Dataset: dataset (GitHub, JuanFe202122431/Miniproyecto3). Classes: odocoileus hemionus, otospermophilus beecheyi, otospermophilus variegatus, phoca vitulina, sciurus niger, sylvilagus audubonii.

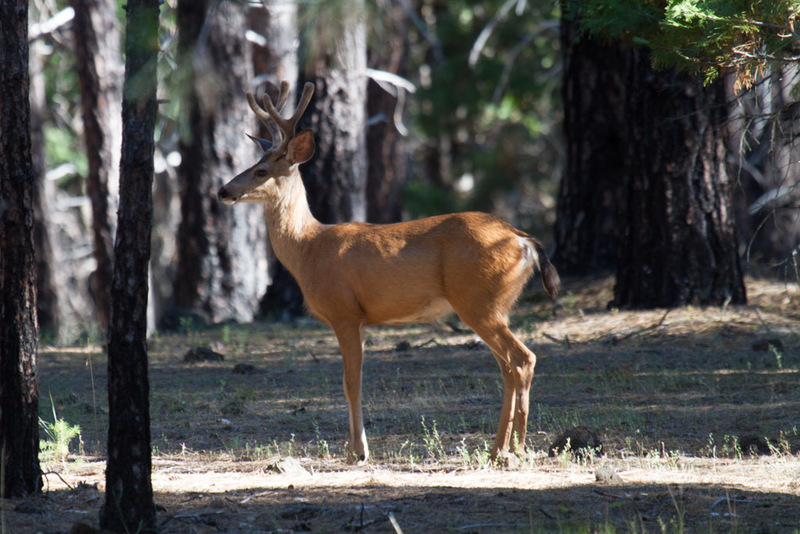
Label: odocoileus hemionus

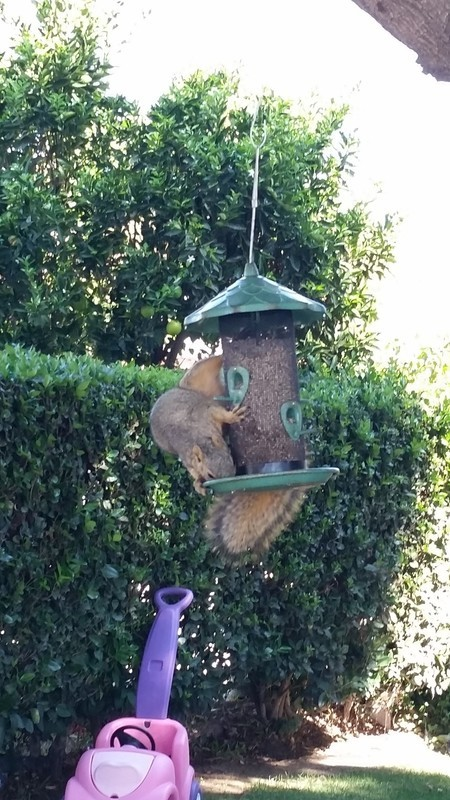
Label: sciurus niger

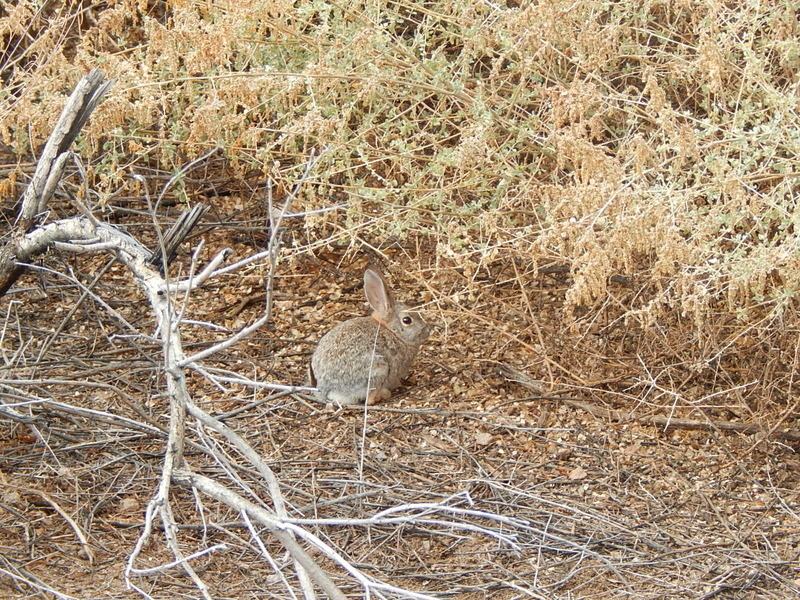
Label: sylvilagus audubonii

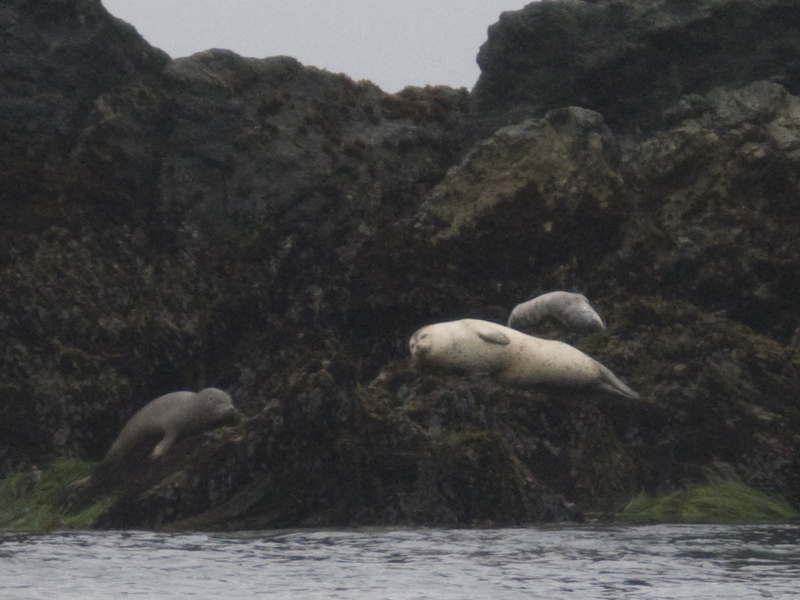
Label: phoca vitulina

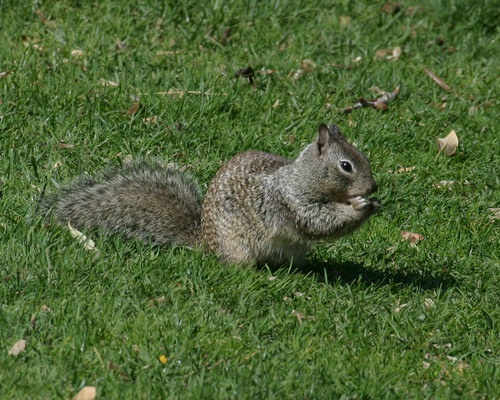
Label: otospermophilus beecheyi

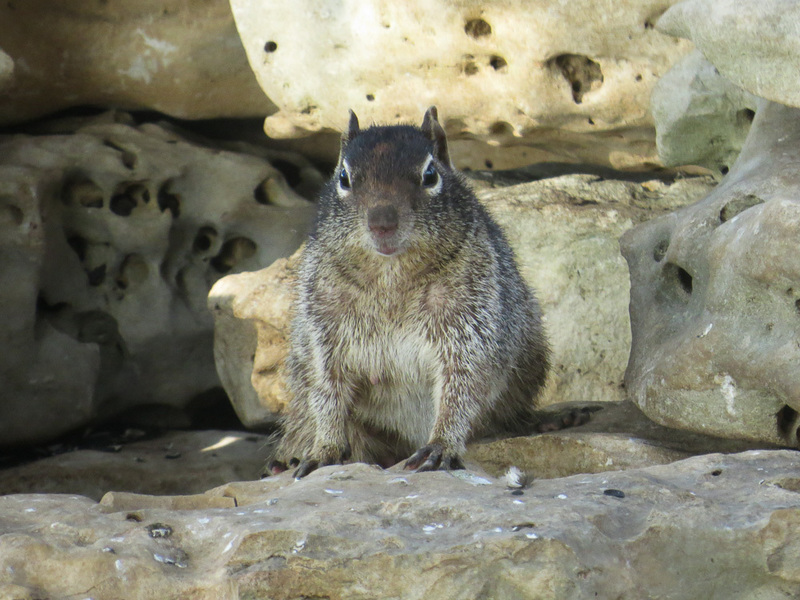
Label: otospermophilus variegatus
